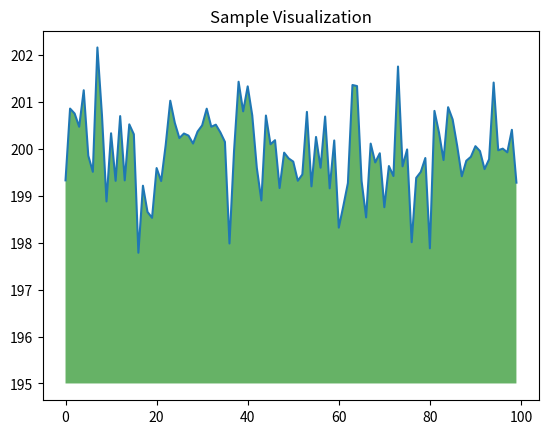

Reproduce this figure in Python.
import numpy as np
from matplotlib import pyplot as plt

ys = 200 + np.random.randn(100)
x = [x for x in range(len(ys))]

plt.plot(x, ys, '-')
plt.fill_between(x, ys, 195, where=(ys > 195), facecolor='g', alpha=0.6)

plt.title("Sample Visualization")
plt.show()